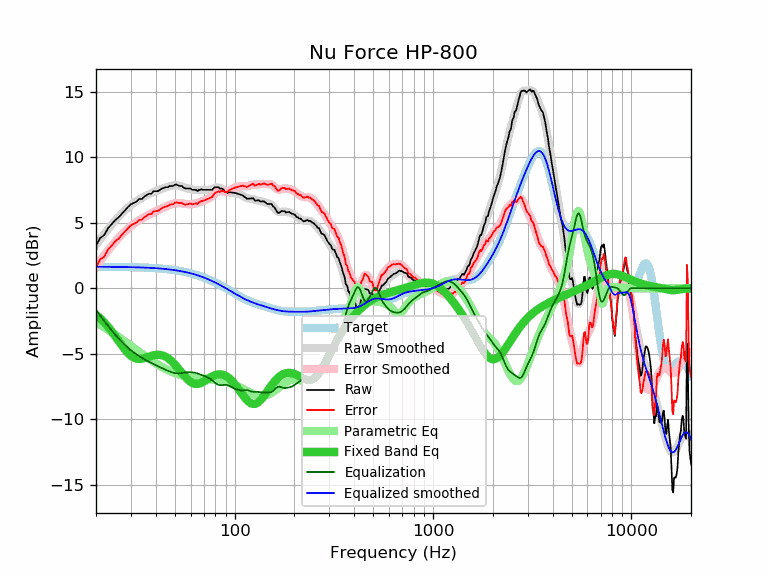

Values plotted in this chart, from the file beside it:
frequency, raw, error, smoothed, error_smoothed, equalization, parametric_eq, equalized_raw, equalized_smoothed, target
20, 3.24, 1.60, 3.30, 1.67, -1.67, -2.01, 1.58, 1.64, 1.64
21, 3.84, 2.20, 3.73, 2.10, -2.10, -2.30, 1.74, 1.64, 1.64
22, 4.05, 2.42, 4.14, 2.50, -2.50, -2.61, 1.55, 1.64, 1.64
23, 4.58, 2.95, 4.51, 2.88, -2.88, -2.94, 1.70, 1.63, 1.63
24, 4.89, 3.26, 4.86, 3.22, -3.22, -3.30, 1.67, 1.63, 1.63
25, 5.20, 3.57, 5.17, 3.54, -3.54, -3.66, 1.66, 1.63, 1.63
26, 5.41, 3.79, 5.46, 3.84, -3.84, -4.02, 1.58, 1.62, 1.62
27, 5.68, 4.06, 5.72, 4.10, -4.10, -4.37, 1.58, 1.62, 1.62
28, 5.95, 4.33, 5.95, 4.34, -4.34, -4.68, 1.61, 1.62, 1.62
29, 6.20, 4.59, 6.16, 4.55, -4.55, -4.95, 1.65, 1.61, 1.61
30, 6.41, 4.80, 6.35, 4.74, -4.74, -5.16, 1.67, 1.61, 1.61
31, 6.51, 4.91, 6.51, 4.90, -4.90, -5.30, 1.61, 1.60, 1.60
32, 6.61, 5.01, 6.65, 5.05, -5.05, -5.38, 1.56, 1.60, 1.60
33, 6.81, 5.22, 6.78, 5.19, -5.19, -5.40, 1.62, 1.59, 1.59
34, 6.81, 5.23, 6.89, 5.31, -5.31, -5.39, 1.50, 1.58, 1.58
35, 6.98, 5.41, 7.00, 5.42, -5.42, -5.34, 1.56, 1.58, 1.58
36, 7.11, 5.54, 7.09, 5.52, -5.52, -5.28, 1.59, 1.57, 1.57
37, 7.21, 5.65, 7.18, 5.62, -5.62, -5.22, 1.59, 1.56, 1.56
38, 7.21, 5.66, 7.26, 5.71, -5.71, -5.16, 1.50, 1.55, 1.55
39, 7.41, 5.87, 7.34, 5.80, -5.80, -5.12, 1.61, 1.54, 1.54
40, 7.41, 5.88, 7.41, 5.88, -5.88, -5.09, 1.53, 1.53, 1.53
41, 7.41, 5.89, 7.47, 5.96, -5.96, -5.08, 1.46, 1.52, 1.52
42, 7.51, 6.01, 7.53, 6.03, -6.03, -5.10, 1.48, 1.51, 1.51
43, 7.61, 6.12, 7.59, 6.10, -6.10, -5.13, 1.51, 1.49, 1.49
44, 7.66, 6.18, 7.65, 6.17, -6.17, -5.18, 1.49, 1.48, 1.48
45, 7.71, 6.25, 7.70, 6.24, -6.24, -5.25, 1.47, 1.46, 1.46
46, 7.71, 6.26, 7.75, 6.30, -6.30, -5.34, 1.41, 1.45, 1.45
47, 7.81, 6.38, 7.79, 6.36, -6.36, -5.44, 1.45, 1.43, 1.43
48, 7.81, 6.40, 7.83, 6.41, -6.41, -5.56, 1.40, 1.42, 1.42
49, 7.81, 6.41, 7.85, 6.45, -6.45, -5.69, 1.36, 1.40, 1.40
50, 7.91, 6.53, 7.86, 6.48, -6.48, -5.83, 1.43, 1.38, 1.38
51, 7.91, 6.55, 7.85, 6.49, -6.49, -5.98, 1.42, 1.36, 1.36
52, 7.84, 6.50, 7.84, 6.50, -6.50, -6.13, 1.34, 1.34, 1.34
53, 7.81, 6.49, 7.81, 6.49, -6.49, -6.28, 1.32, 1.32, 1.32
54, 7.81, 6.52, 7.77, 6.48, -6.48, -6.44, 1.33, 1.29, 1.29
55, 7.71, 6.44, 7.73, 6.46, -6.46, -6.58, 1.25, 1.27, 1.27
56, 7.63, 6.39, 7.69, 6.45, -6.45, -6.72, 1.18, 1.25, 1.25
57, 7.61, 6.39, 7.65, 6.43, -6.43, -6.85, 1.18, 1.22, 1.22
58, 7.61, 6.42, 7.62, 6.42, -6.42, -6.97, 1.19, 1.19, 1.19
59, 7.61, 6.44, 7.58, 6.42, -6.42, -7.07, 1.19, 1.17, 1.17
60, 7.61, 6.47, 7.56, 6.42, -6.42, -7.16, 1.19, 1.14, 1.14
61, 7.51, 6.40, 7.53, 6.42, -6.42, -7.22, 1.09, 1.11, 1.11
62, 7.51, 6.43, 7.52, 6.44, -6.44, -7.27, 1.07, 1.08, 1.08
63, 7.51, 6.46, 7.51, 6.46, -6.46, -7.30, 1.06, 1.05, 1.05
64, 7.50, 6.48, 7.50, 6.48, -6.48, -7.31, 1.02, 1.02, 1.02
65, 7.41, 6.42, 7.50, 6.51, -6.51, -7.31, 0.90, 0.99, 0.99
66, 7.51, 6.56, 7.50, 6.54, -6.54, -7.29, 0.97, 0.95, 0.95
67, 7.51, 6.59, 7.50, 6.58, -6.58, -7.26, 0.93, 0.92, 0.92
68, 7.55, 6.67, 7.50, 6.62, -6.62, -7.22, 0.93, 0.88, 0.88
69, 7.51, 6.66, 7.50, 6.66, -6.66, -7.17, 0.86, 0.85, 0.85
70, 7.51, 6.70, 7.51, 6.69, -6.69, -7.12, 0.82, 0.81, 0.81
71, 7.51, 6.73, 7.51, 6.73, -6.73, -7.06, 0.78, 0.78, 0.78
72, 7.51, 6.77, 7.51, 6.77, -6.77, -7.00, 0.75, 0.74, 0.74
73, 7.51, 6.81, 7.51, 6.81, -6.81, -6.94, 0.70, 0.70, 0.70
74, 7.51, 6.85, 7.52, 6.85, -6.85, -6.89, 0.66, 0.66, 0.66
75, 7.51, 6.89, 7.53, 6.91, -6.91, -6.83, 0.60, 0.62, 0.62
76, 7.51, 6.93, 7.55, 6.97, -6.97, -6.78, 0.54, 0.59, 0.59
77, 7.51, 6.97, 7.58, 7.04, -7.04, -6.74, 0.47, 0.55, 0.55
78, 7.61, 7.11, 7.61, 7.11, -7.11, -6.70, 0.50, 0.51, 0.51
79, 7.69, 7.23, 7.64, 7.18, -7.18, -6.66, 0.51, 0.47, 0.47
... 553 more rows
